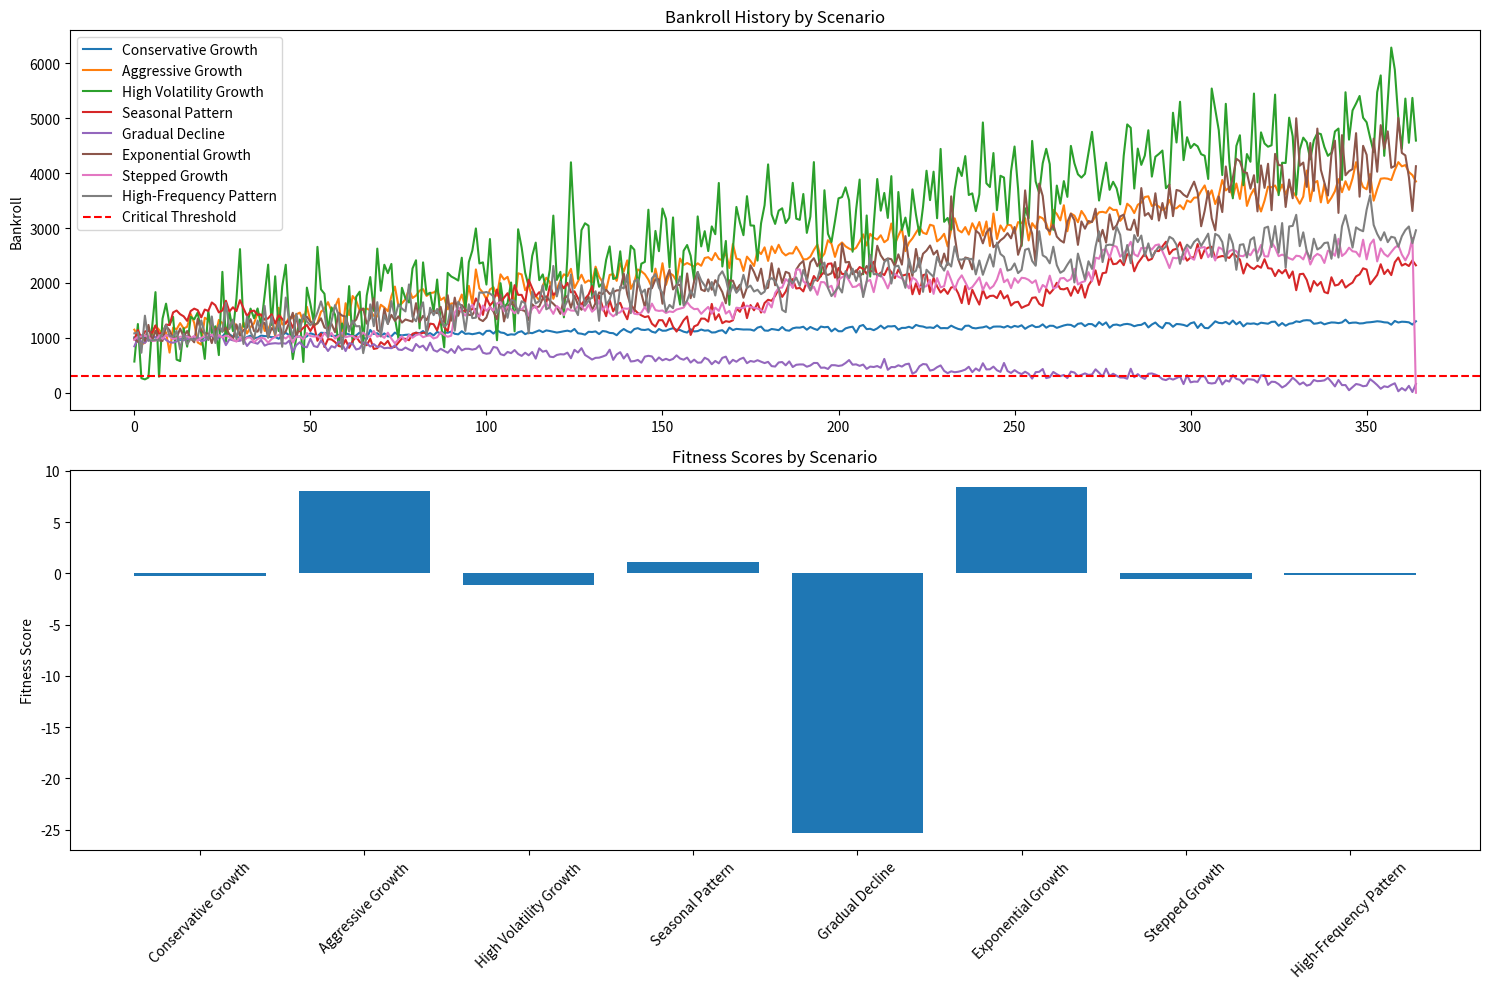

The matplotlib source for this figure:
import numpy as np
from scipy.stats import skew, kurtosis
import pandas as pd
import matplotlib.pyplot as plt
from dataclasses import dataclass
from typing import List, Tuple, Union


def evaluate_strategy(bankroll_history: Union[list, np.ndarray]) -> float:
    """
    Evaluates a betting strategy based on its bankroll history.

    Args:
        bankroll_history: Array-like object containing bankroll values over time

    Returns:
        float: Fitness score for the strategy
    """
    bankrolls = np.array(bankroll_history)
    initial_bankroll = 1000

    # Early exit with severe penalty if bankroll drops below critical threshold
    # if np.min(bankrolls) < 300:
    #     return -100

    # Calculate returns
    returns = np.diff(bankrolls) / bankrolls[:-1]  # Percentage returns

    # 1. Basic Performance Metrics
    final_bankroll = bankrolls[-1]
    total_return = (final_bankroll - initial_bankroll) / initial_bankroll

    # 2. Risk Metrics
    # Calculate maximum drawdown
    peak = np.maximum.accumulate(bankrolls)
    drawdowns = (peak - bankrolls) / peak
    max_drawdown = np.max(drawdowns)

    # Calculate volatility (annualized, assuming daily data)
    volatility = np.std(returns) * np.sqrt(252)

    # 3. Risk-Adjusted Returns
    # Calculate Sharpe ratio (annualized, assuming risk-free rate of 0.02)
    excess_returns = returns - 0.02 / 252  # Daily risk-free rate
    sharpe = np.mean(excess_returns) / np.std(excess_returns) * np.sqrt(252)

    # 4. Consistency Metrics
    # Calculate recovery factor
    recovery_factor = total_return / max_drawdown if max_drawdown > 0 else total_return

    # Calculate return consistency using skewness and kurtosis
    return_skew = skew(returns)
    return_kurt = kurtosis(returns, fisher=False)  # Excess kurtosis

    # 5. Growth Trajectory
    # Calculate the growth trend using linear regression
    time_indices = np.arange(len(bankrolls))
    growth_coefficient = np.polyfit(time_indices, bankrolls, 1)[0]

    print(
        f"Parameters without weights and normalization: {final_bankroll=}, {sharpe=}, {max_drawdown=}, {recovery_factor=}, {growth_coefficient=}, {return_skew=}, {return_kurt=} {volatility=}"
    )

    # 6. Composite Scoring
    # Weight the components based on importance
    weights = {
        "final_bankroll": 1.0,
        "sharpe": 0.0,
        "max_drawdown": -2.0,
        "recovery_factor": 0.0,
        "growth_coef": 1.0,
        "return_skew": 0.0,  # Prefer positive skew
        "consistency": 0.0,  # Penalize high kurtosis (fat tails)
        "volatility": -2.0,
    }

    # Normalize the metrics to similar scales
    normalized_metrics = {
        "final_bankroll": total_return,
        "sharpe": sharpe,
        "max_drawdown": max_drawdown,
        "recovery_factor": recovery_factor,
        "growth_coef": growth_coefficient,
        "return_skew": return_skew,
        # "consistency": return_kurt,
        # "volatility": volatility,
        # "sharpe": np.clip(sharpe, -3, 3) / 3,  # Clip extreme values
        # "max_drawdown": np.clip(max_drawdown, 0, 10),
        # "recovery_factor": np.clip(recovery_factor, 0, 10) / 10,
        # "growth_coef": np.clip(growth_coefficient, -30, 30) / 30,
        # "return_skew": np.clip(return_skew, -3, 3) / 3,
        "consistency": np.clip(return_kurt, -1, 15) / 15,
        "volatility": np.clip(volatility, 0, 10),
    }
    print(f"Parameters with weights and normalization: {normalized_metrics=}")
    print()
    print()

    # Calculate final fitness score
    fitness_score = sum(weights[key] * normalized_metrics[key] for key in weights.keys())

    # Add survival bonus for maintaining healthy bankroll
    min_bankroll_ratio = np.min(bankrolls) / initial_bankroll
    if min_bankroll_ratio > 0.5:  # Bonus for never dropping below 50%
        fitness_score *= 1.2

    return fitness_score


import numpy as np
from dataclasses import dataclass
from typing import List


@dataclass
class BettingScenario:
    name: str
    bankroll_history: np.ndarray
    expected_performance: str


def generate_synthetic_data(days: int = 365, initial_bankroll: float = 1000) -> List[BettingScenario]:
    """
    Generates 10 diverse synthetic bankroll histories to test the evaluation function.

    Args:
        days: Number of days to simulate
        initial_bankroll: Starting bankroll amount

    Returns:
        List of BettingScenario objects containing different patterns
    """
    t = np.linspace(0, days/365, days)
    scenarios = []

    # # 1. Conservative Steady Growth (low risk, modest returns)
    conservative = initial_bankroll * (1 + 0.3 * t + 0.03 * np.random.randn(days))
    scenarios.append(
        BettingScenario(
            name="Conservative Growth",
            bankroll_history=conservative,
            expected_performance="Stable but modest growth with minimal volatility",
        )
    )

    # 2. Aggressive Steady Growth (higher risk, higher returns)
    aggressive = initial_bankroll * (1 + 3 * t + 0.15 * np.random.randn(days))
    scenarios.append(
        BettingScenario(
            name="Aggressive Growth",
            bankroll_history=aggressive,
            expected_performance="Strong consistent growth with moderate volatility",
        )
    )

    # 3. High Volatility Growth (very high risk, potential high returns)
    volatile = initial_bankroll * (1 + 4 * t + 0.5 * np.random.randn(days))
    scenarios.append(
        BettingScenario(
            name="High Volatility Growth",
            bankroll_history=volatile,
            expected_performance="Excellent growth but with significant volatility",
        )
    )

    # 4. Seasonal Cyclic (periodic patterns)
    seasonal = initial_bankroll * (1 + 1.5 * t + 0.4 * np.sin(8 * np.pi * t) + 0.1 * np.random.randn(days))
    scenarios.append(
        BettingScenario(
            name="Seasonal Pattern",
            bankroll_history=seasonal,
            expected_performance="Growth with regular seasonal fluctuations",
        )
    )

    # 5. Recovery After Drawdown
    # recovery = np.zeros(days)
    # recovery[: days // 3] = initial_bankroll * (1 - 0.3 * t[: days // 3] + 0.05 * np.random.randn(days // 3))
    # recovery[days // 3 :] = recovery[days // 3 - 1] * (
    #     1 + 2 * t[: (2 * days // 3)] + 0.1 * np.random.randn(2 * days // 3)
    # )
    # scenarios.append(
    #     BettingScenario(
    #         name="Strong Recovery",
    #         bankroll_history=recovery,
    #         expected_performance="Initial losses followed by strong recovery",
    #     )
    # )

    # 6. Gradual Decline
    decline = initial_bankroll * (1 - 0.9 * t + 0.05 * np.random.randn(days))
    scenarios.append(
        BettingScenario(
            name="Gradual Decline", bankroll_history=decline, expected_performance="Steady decline with low volatility"
        )
    )

    # 7. Exponential Growth
    exponential = initial_bankroll * np.exp(1.5 * t + 0.1 * np.random.randn(days))
    scenarios.append(
        BettingScenario(
            name="Exponential Growth",
            bankroll_history=exponential,
            expected_performance="Accelerating returns with increasing volatility",
        )
    )

    # 8. Market Crash Recovery
    # crash = np.zeros(days)
    # crash_point = days // 4
    # crash[:crash_point] = initial_bankroll * (1 + 2 * t[:crash_point] + 0.1 * np.random.randn(crash_point))
    # crash[crash_point+1:] = crash[crash_point - 1] * (
    #     0.6 + 1.5 * t[: (3 * days // 4)] + 0.2 * np.random.randn(3 * days // 4)
    # )
    # scenarios.append(
    #     BettingScenario(
    #         name="Crash Recovery",
    #         bankroll_history=crash,
    #         expected_performance="Strong start, sudden crash, followed by recovery",
    #     )
    # )

    # 9. Stepped Growth (periods of stability followed by jumps)
    steps = np.zeros(days)
    for i in range(4):
        section = days // 4
        base = initial_bankroll * (1 + 0.5 * i)
        steps[i * section : (i + 1) * section] = base * (1 + 0.1 * t[:section] + 0.05 * np.random.randn(section))
    scenarios.append(
        BettingScenario(
            name="Stepped Growth",
            bankroll_history=steps,
            expected_performance="Periods of stability interrupted by sudden gains",
        )
    )

    # 10. High-Frequency Trading Pattern
    t_fine = np.linspace(0, 100, days)  # More cycles
    hft = initial_bankroll * (1 + 2 * t + 0.1 * np.sin(t_fine) + 0.2 * np.random.randn(days))
    scenarios.append(
        BettingScenario(
            name="High-Frequency Pattern",
            bankroll_history=hft,
            expected_performance="Rapid oscillations with underlying growth trend",
        )
    )

    return scenarios


def analyze_and_plot_scenarios():
    """
    Generates synthetic data, evaluates it, and creates visualizations.
    """
    # Generate scenarios
    scenarios = generate_synthetic_data()

    # Evaluate each scenario
    results = []
    for scenario in scenarios:
        print(f"Evaluating scenario: {scenario.name}")
        fitness_score = evaluate_strategy(scenario.bankroll_history)
        results.append(
            {
                "Scenario": scenario.name,
                "Final Bankroll": scenario.bankroll_history[-1],
                "Fitness Score": fitness_score,
                "Expected Performance": scenario.expected_performance,
            }
        )

    results_df = pd.DataFrame(results)

    # Create visualization
    plt.figure(figsize=(15, 10))

    # Plot bankroll histories
    plt.subplot(2, 1, 1)
    for scenario in scenarios:
        plt.plot(scenario.bankroll_history, label=scenario.name)
    plt.axhline(y=300, color="r", linestyle="--", label="Critical Threshold")
    plt.legend()
    plt.title("Bankroll History by Scenario")
    plt.ylabel("Bankroll")

    # Plot fitness scores
    plt.subplot(2, 1, 2)
    plt.bar(results_df["Scenario"], results_df["Fitness Score"])
    plt.xticks(rotation=45)
    plt.title("Fitness Scores by Scenario")
    plt.ylabel("Fitness Score")

    plt.tight_layout()

    return results_df, plt


# Example usage:
if __name__ == "__main__":
    results_df, plot = analyze_and_plot_scenarios()
    print("\nEvaluation Results:")
    print(results_df[["Scenario", "Final Bankroll", "Fitness Score", "Expected Performance"]])
    plt.show()
